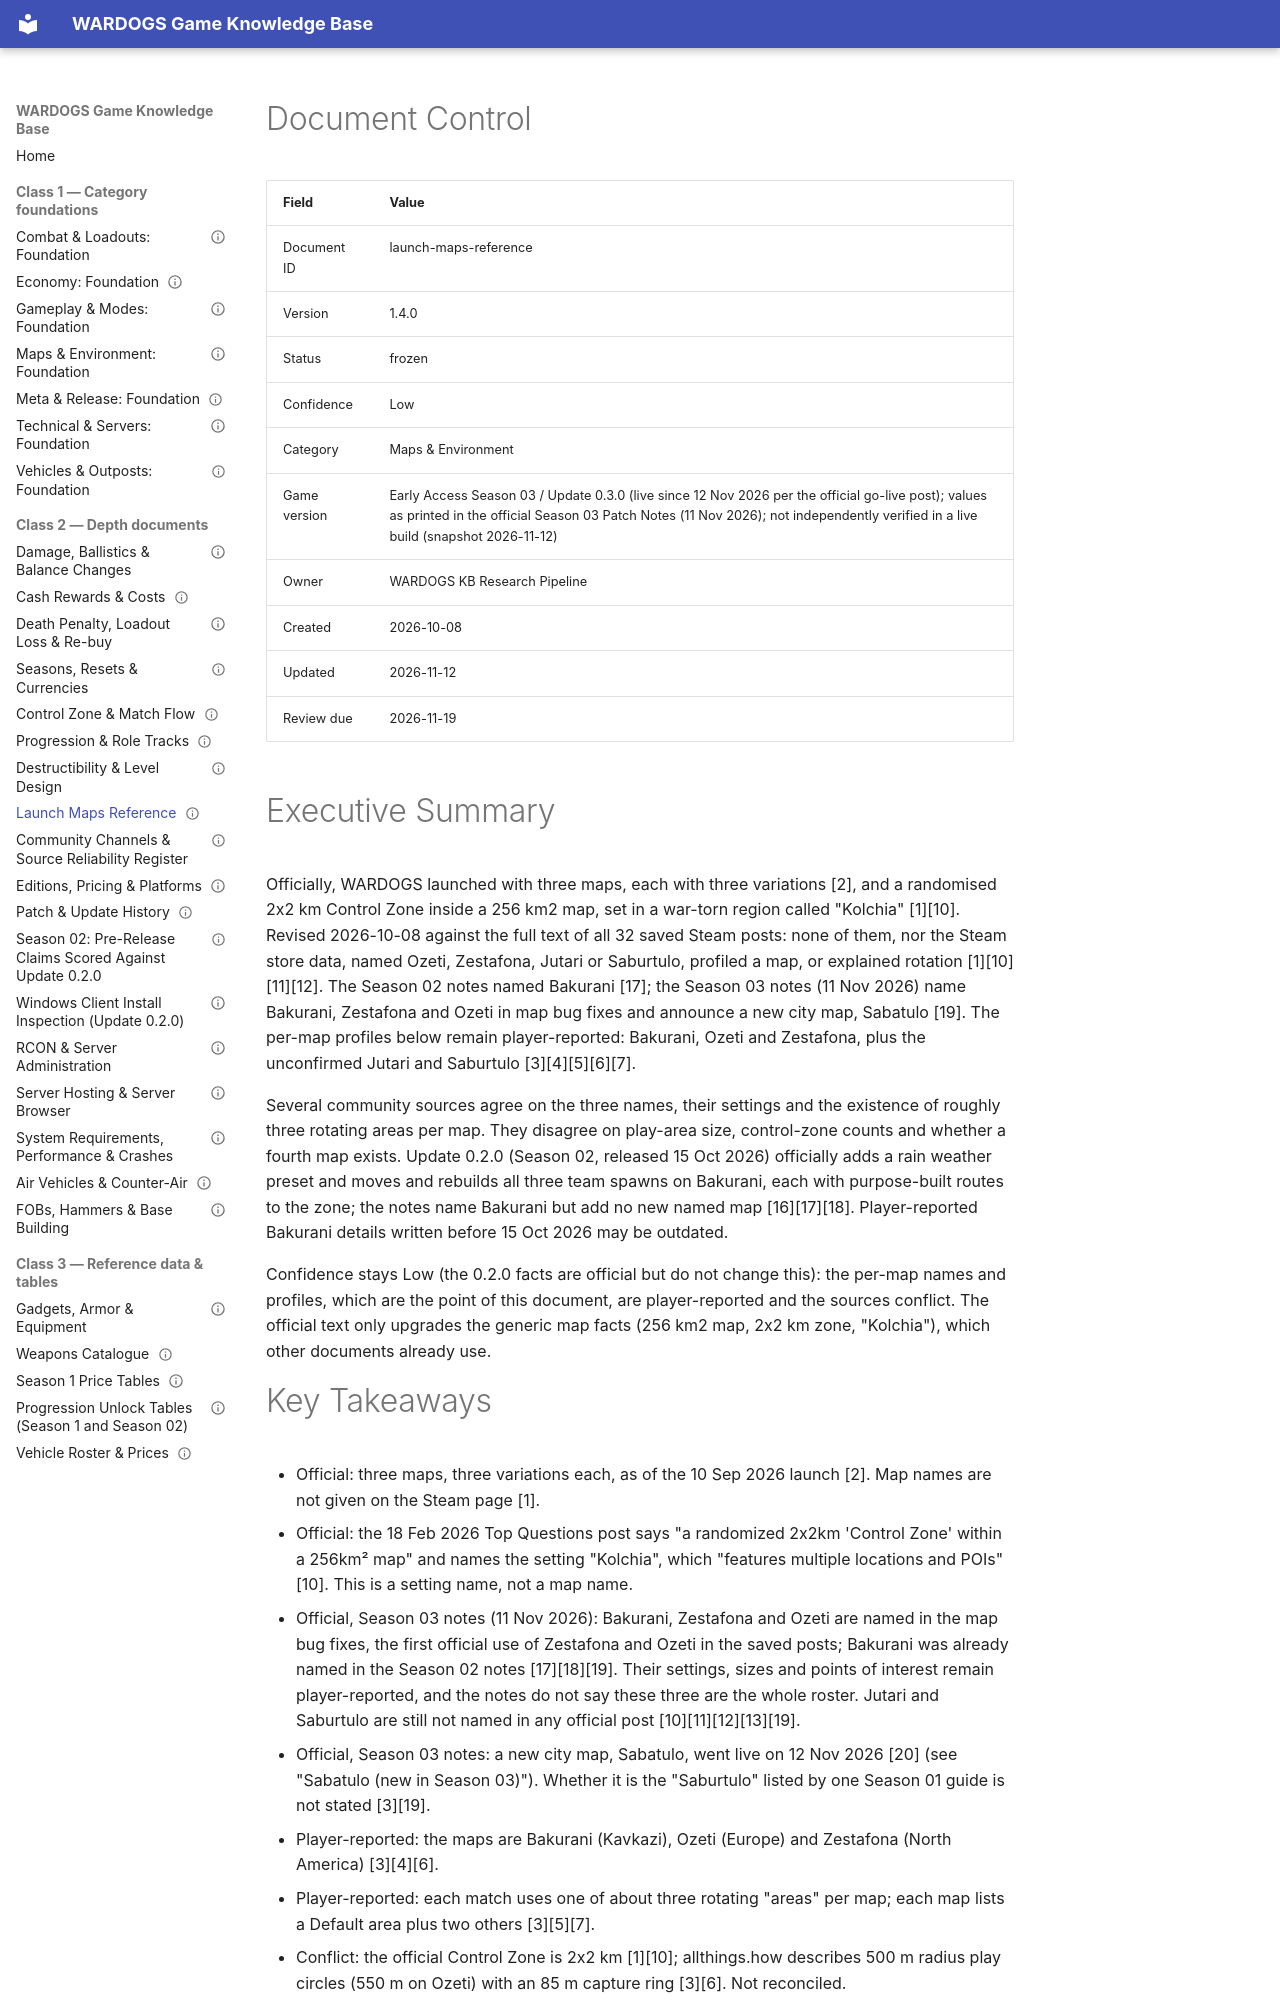

repository: VainAsher/wardogs-game-knowledge-base · page: maps-environment/launch-maps-reference/index.html · generator: mkdocs

---
id: launch-maps-reference
title: "Launch Maps Reference"
version: 1.4.0
status: frozen
confidence: Low
category: Maps & Environment
topic: "Per-map profiles: Bakurani, Ozeti, Zestafona and unconfirmed maps"
market: Global
game_version: "Early Access Season 03 / Update 0.3.0 (live since 12 Nov 2026 per the official go-live post); values as printed in the official Season 03 Patch Notes (11 Nov 2026); not independently verified in a live build (snapshot 2026-11-12)"
document_type: reference-data
created: 2026-10-08
updated: 2026-11-12
review_due: 2026-11-19
sources_verified: 2026-11-12
supersedes: null
related:
  - maps-environment-foundation
  - gameplay-modes-foundation
  - vehicles-outposts-foundation
  - destructibility-and-level-design
  - control-zone-and-match-flow
tags:
  - maps
  - bakurani
  - ozeti
  - zestafona
---

# Document Control

| Field | Value |
|-------|-------|
| Document ID | launch-maps-reference |
| Version | 1.4.0 |
| Status | frozen |
| Confidence | Low |
| Category | Maps & Environment |
| Game version | Early Access Season 03 / Update 0.3.0 (live since 12 Nov 2026 per the official go-live post); values as printed in the official Season 03 Patch Notes (11 Nov 2026); not independently verified in a live build (snapshot 2026-11-12) |
| Owner | WARDOGS KB Research Pipeline |
| Created | 2026-10-08 |
| Updated | 2026-11-12 |
| Review due | 2026-11-19 |

# Executive Summary

Officially, WARDOGS launched with three maps, each with three variations [2], and a randomised 2x2 km Control Zone inside a 256 km2 map, set in a war-torn region called "Kolchia" [1][10]. Revised 2026-10-08 against the full text of all 32 saved Steam posts: none of them, nor the Steam store data, named Ozeti, Zestafona, Jutari or Saburtulo, profiled a map, or explained rotation [1][10][11][12]. The Season 02 notes named Bakurani [17]; the Season 03 notes (11 Nov 2026) name Bakurani, Zestafona and Ozeti in map bug fixes and announce a new city map, Sabatulo [19]. The per-map profiles below remain player-reported: Bakurani, Ozeti and Zestafona, plus the unconfirmed Jutari and Saburtulo [3][4][5][6][7].

Several community sources agree on the three names, their settings and the existence of roughly three rotating areas per map. They disagree on play-area size, control-zone counts and whether a fourth map exists. Update 0.2.0 (Season 02, released 15 Oct 2026) officially adds a rain weather preset and moves and rebuilds all three team spawns on Bakurani, each with purpose-built routes to the zone; the notes name Bakurani but add no new named map [16][17][18]. Player-reported Bakurani details written before 15 Oct 2026 may be outdated.

Confidence stays Low (the 0.2.0 facts are official but do not change this): the per-map names and profiles, which are the point of this document, are player-reported and the sources conflict. The official text only upgrades the generic map facts (256 km2 map, 2x2 km zone, "Kolchia"), which other documents already use.
